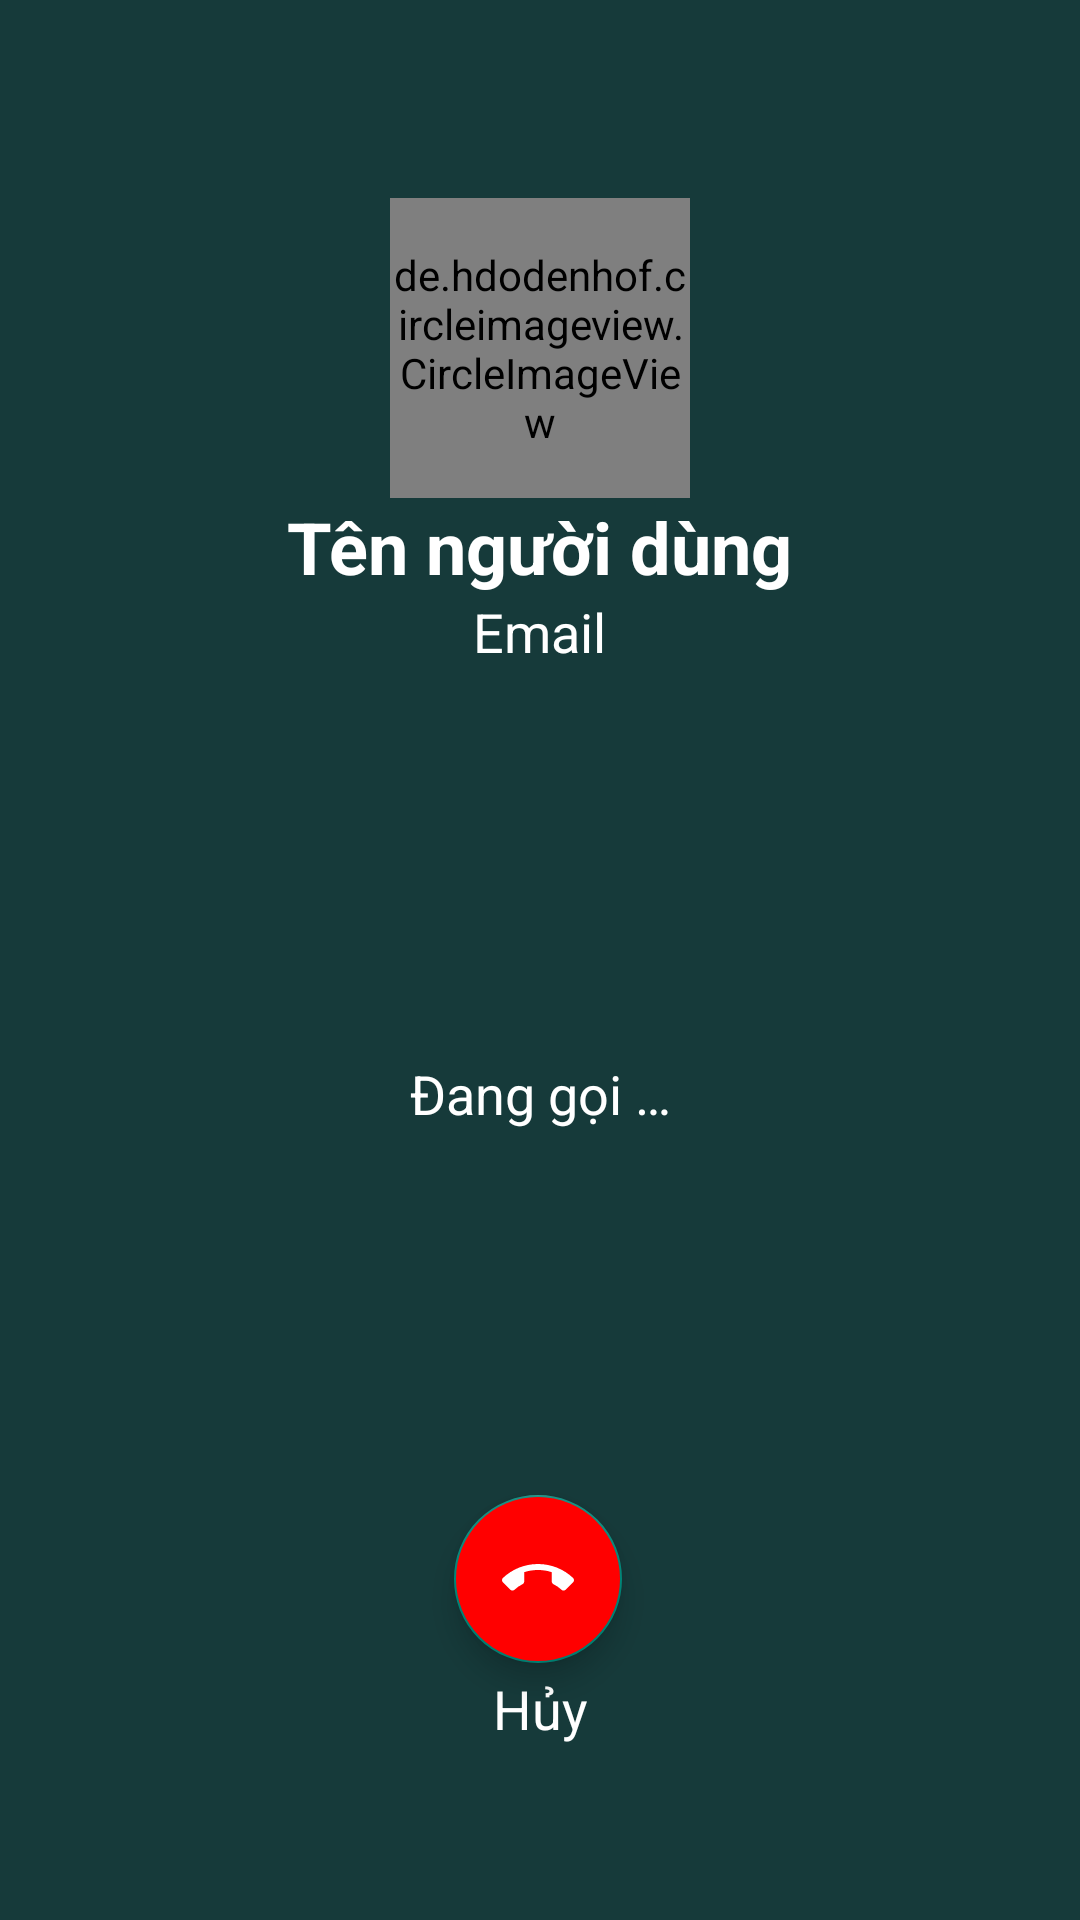

Here is an Android app screen rendered from its layout file. Give the layout XML and the strings, colors and styles it references.
<!-- AndroidManifest.xml: application theme Theme.ChatApp -->
<!-- res/layout/activity_video_call_outgoing.xml -->
<?xml version="1.0" encoding="utf-8"?>
<LinearLayout xmlns:android="http://schemas.android.com/apk/res/android"
    xmlns:app="http://schemas.android.com/apk/res-auto"
    xmlns:tools="http://schemas.android.com/tools"
    android:layout_width="match_parent"
    android:layout_height="match_parent"
    android:background="@color/darkTeal"
    android:orientation="vertical"
    tools:context=".View.VideoCallOutgoingActivity">

    <Toolbar
        android:layout_width="match_parent"
        android:layout_height="?attr/actionBarSize"/>

    <LinearLayout
        android:layout_width="match_parent"
        android:layout_height="wrap_content"
        android:backgroundTint="@color/primary"
        android:gravity="center_vertical"
        android:orientation="vertical"
        android:padding="10dp">

        <de.hdodenhof.circleimageview.CircleImageView
            android:id="@+id/cirAvatarVideoCalOutGoing"
            android:layout_width="100dp"
            android:layout_height="100dp"
            android:layout_gravity="center"
            android:src="@drawable/default_avatar" />

        <TextView
            android:id="@+id/tvNameVideoCallOutGoing"
            android:layout_width="wrap_content"
            android:layout_height="wrap_content"
            android:layout_gravity="center"
            android:text="@string/username"
            android:textColor="@color/white"
            android:textSize="24sp"
            android:textStyle="bold" />

        <TextView
            android:id="@+id/tvEmailVideoCallOutGoing"
            android:layout_width="wrap_content"
            android:layout_height="wrap_content"
            android:layout_gravity="center"
            android:text="@string/email"
            android:textColor="@color/white"
            android:textSize="18sp" />
    </LinearLayout>

    <androidx.constraintlayout.widget.ConstraintLayout
        android:layout_width="match_parent"
        android:layout_height="match_parent">

        <ImageView
            android:id="@+id/imageView"
            android:layout_width="40dp"
            android:layout_height="40dp"
            android:layout_alignParentEnd="true"
            android:src="@drawable/icon_video"
            app:layout_constraintBottom_toBottomOf="parent"
            app:layout_constraintEnd_toEndOf="parent"
            app:layout_constraintHorizontal_bias="0.498"
            app:layout_constraintStart_toStartOf="parent"
            app:layout_constraintTop_toTopOf="parent"
            app:layout_constraintVertical_bias="0.217" />

        <TextView
            android:id="@+id/textView"
            android:layout_width="wrap_content"
            android:layout_height="wrap_content"
            android:contentDescription="@string/videoCall"
            android:text="@string/calling..."
            android:textColor="@color/white"
            android:textSize="18sp"
            app:layout_constraintBottom_toBottomOf="parent"
            app:layout_constraintEnd_toEndOf="parent"
            app:layout_constraintStart_toStartOf="parent"
            app:layout_constraintTop_toBottomOf="@+id/imageView"
            app:layout_constraintVertical_bias="0.00" />

        <com.google.android.material.floatingactionbutton.FloatingActionButton
            android:id="@+id/fabCallEnd"
            android:layout_width="wrap_content"
            android:layout_height="wrap_content"
            android:backgroundTint="@color/red"
            android:src="@drawable/icon_call_end"
            app:layout_constraintBottom_toBottomOf="parent"
            app:layout_constraintEnd_toEndOf="parent"
            app:layout_constraintHorizontal_bias="0.498"
            app:layout_constraintStart_toStartOf="parent"
            app:layout_constraintTop_toTopOf="parent"
            app:layout_constraintVertical_bias="0.756" />
        <TextView
            android:id="@+id/textViewDecline"
            android:layout_width="wrap_content"
            android:layout_height="wrap_content"
            android:contentDescription="@string/cancel"
            android:text="@string/cancel"
            android:textColor="@color/white"
            android:textSize="18sp"
            app:layout_constraintBottom_toBottomOf="parent"
            app:layout_constraintEnd_toEndOf="parent"
            app:layout_constraintStart_toStartOf="parent"
            app:layout_constraintTop_toBottomOf="@+id/fabCallEnd"
            app:layout_constraintVertical_bias="0.05" />

    </androidx.constraintlayout.widget.ConstraintLayout>


</LinearLayout>
<!-- resources referenced by this layout -->
<resources>
  <color name="darkTeal">#163A3A</color>
  <color name="primary">#4EAC6D</color>
  <color name="red">#FF0000</color>
  <color name="white">#FFFFFFFF</color>
      //----------------------------------------//
  <!-- drawable icon_call_end (drawable) -->
  <vector android:height="32dp" android:tint="#FFFFFF"
      android:viewportHeight="24" android:viewportWidth="24"
      android:width="32dp" xmlns:android="http://schemas.android.com/apk/res/android">
      <path android:fillColor="@android:color/white" android:pathData="M12,9c-1.6,0 -3.15,0.25 -4.6,0.72v3.1c0,0.39 -0.23,0.74 -0.56,0.9 -0.98,0.49 -1.87,1.12 -2.66,1.85 -0.18,0.18 -0.43,0.28 -0.7,0.28 -0.28,0 -0.53,-0.11 -0.71,-0.29L0.29,13.08c-0.18,-0.17 -0.29,-0.42 -0.29,-0.7 0,-0.28 0.11,-0.53 0.29,-0.71C3.34,8.78 7.46,7 12,7s8.66,1.78 11.71,4.67c0.18,0.18 0.29,0.43 0.29,0.71 0,0.28 -0.11,0.53 -0.29,0.71l-2.48,2.48c-0.18,0.18 -0.43,0.29 -0.71,0.29 -0.27,0 -0.52,-0.11 -0.7,-0.28 -0.79,-0.74 -1.69,-1.36 -2.67,-1.85 -0.33,-0.16 -0.56,-0.5 -0.56,-0.9v-3.1C15.15,9.25 13.6,9 12,9z"/>
  </vector>
  <string name="calling...">Đang gọi …</string>
  <string name="cancel">Hủy</string>
  <string name="email">Email</string>
  <string name="username">Tên người dùng</string>
  <string name="videoCall">Cuộc gọi video</string>
  <style name="Theme.ChatApp" parent="Theme.AppCompat.DayNight.NoActionBar">
          
          <item name="colorPrimary">@color/primary</item>
          <item name="colorPrimaryVariant">@color/primary</item>
          <item name="colorOnPrimary">@color/white</item>
          
          <item name="colorSecondary">@color/teal_200</item>
          <item name="colorSecondaryVariant">@color/teal_700</item>
          <item name="colorOnSecondary">@color/black</item>
          
          <item name="android:statusBarColor">?attr/colorPrimaryVariant</item>
          
          <item name="actionOverflowButtonStyle">@style/MyOverflowButtonStyle</item>
      </style>
  <color name="teal_200">#FF03DAC5</color>
  <color name="teal_700">#FF018786</color>
  <color name="black">#FF000000</color>
  <style name="MyOverflowButtonStyle" parent="Widget.AppCompat.ActionButton.Overflow">
          <item name="android:tint">@android:color/white</item>
      </style>
</resources>
